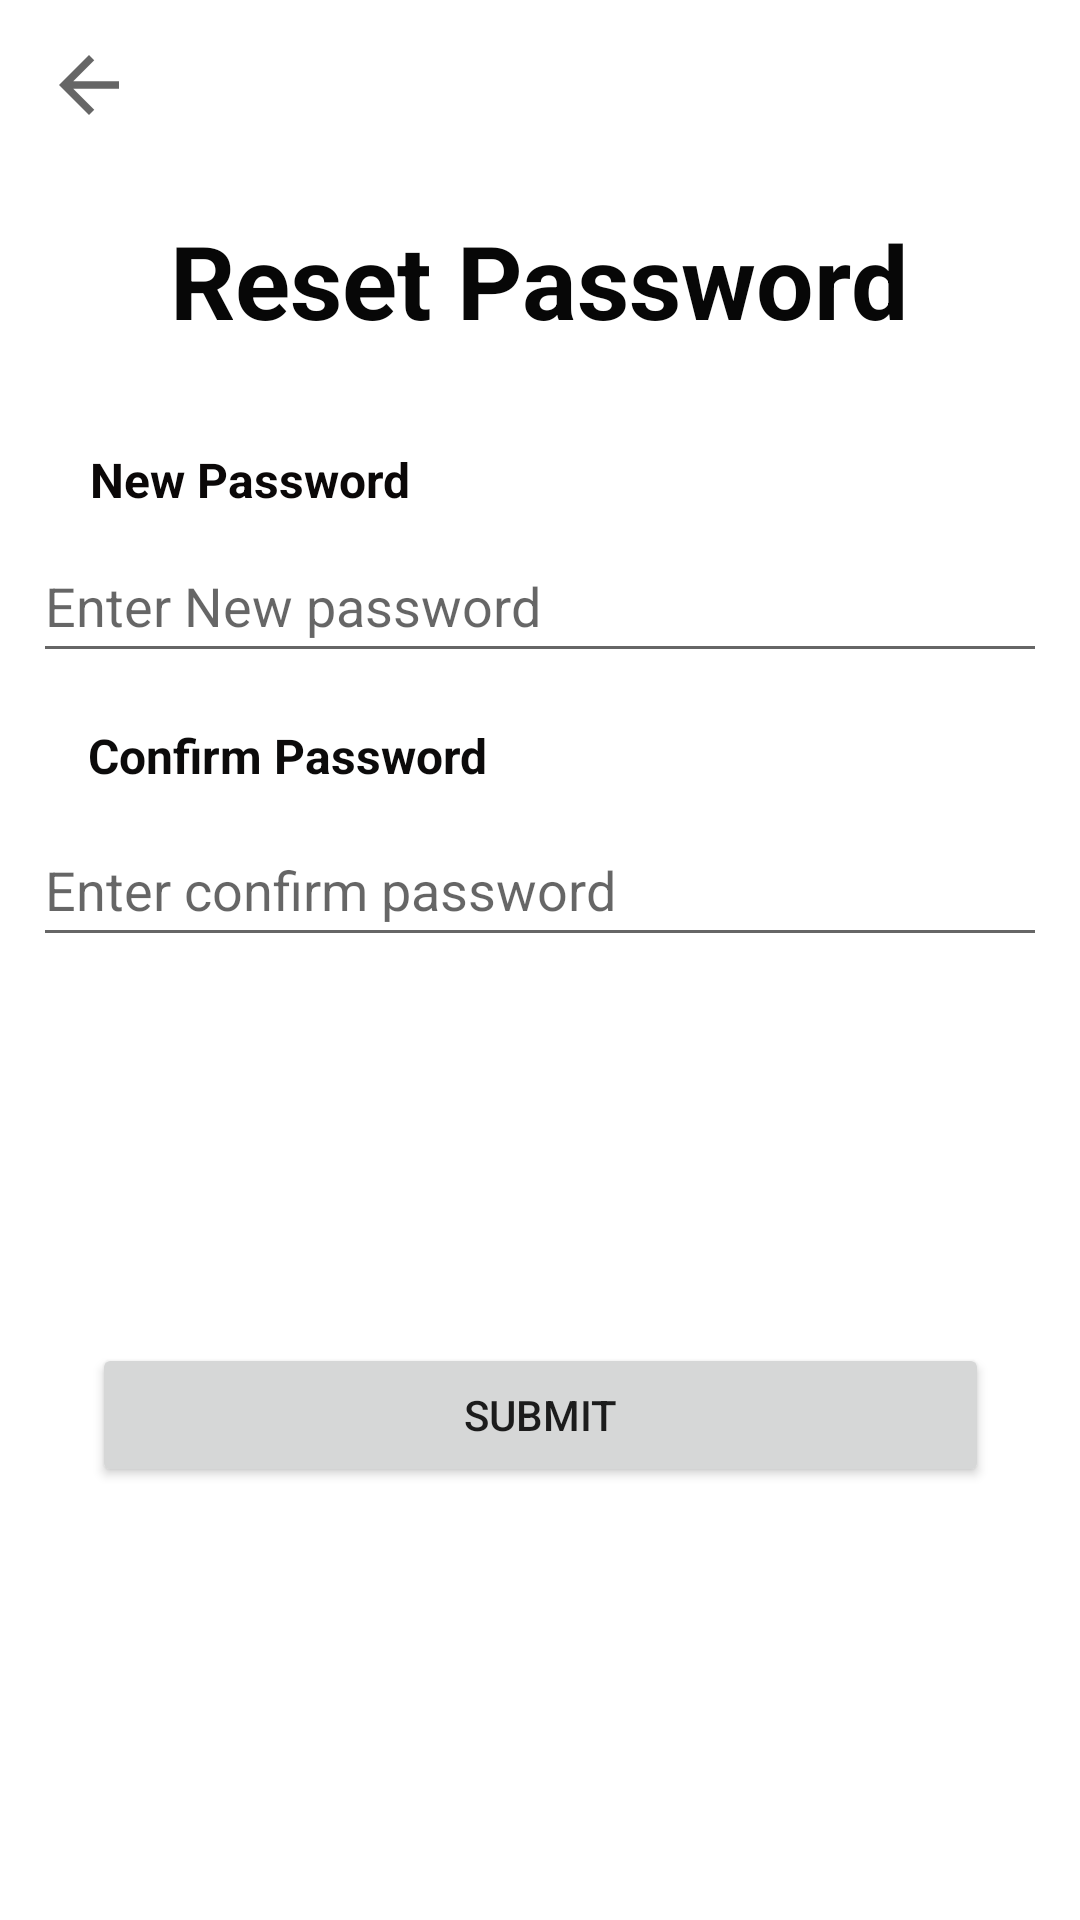

Produce the Android XML layout that renders to this screen, including the resource entries it uses.
<!-- AndroidManifest.xml: application theme Theme.JobSeeker -->
<!-- res/layout/activity_reset_password.xml -->
<?xml version="1.0" encoding="utf-8"?>
<androidx.constraintlayout.widget.ConstraintLayout xmlns:android="http://schemas.android.com/apk/res/android"
    xmlns:app="http://schemas.android.com/apk/res-auto"
    xmlns:tools="http://schemas.android.com/tools"
    android:layout_width="match_parent"
    android:layout_height="match_parent"
    tools:context=".ResetPassword">

    <ImageView
        android:id="@+id/backButton"
        android:layout_width="32dp"
        android:layout_height="30dp"
        android:contentDescription="@string/back_button"
        app:layout_constraintBottom_toBottomOf="parent"
        app:layout_constraintEnd_toEndOf="parent"
        app:layout_constraintHorizontal_bias="0.042"
        app:layout_constraintStart_toStartOf="parent"
        app:layout_constraintTop_toTopOf="parent"
        app:layout_constraintVertical_bias="0.022"
        app:srcCompat="?attr/actionModeCloseDrawable"
        tools:ignore="RedundantDescriptionCheck" />

    <TextView
        android:id="@+id/NewPassword"
        android:layout_width="wrap_content"
        android:layout_height="wrap_content"
        android:text="@string/reset_password"
        android:textColor="#070707"
        android:textSize="34sp"
        android:textStyle="bold"
        app:layout_constraintBottom_toBottomOf="parent"
        app:layout_constraintEnd_toEndOf="parent"
        app:layout_constraintHorizontal_bias="0.496"
        app:layout_constraintStart_toStartOf="parent"
        app:layout_constraintTop_toTopOf="parent"
        app:layout_constraintVertical_bias="0.119" />

    <EditText
        android:id="@+id/editTextTextPassword4"
        android:layout_width="338dp"
        android:layout_height="48dp"
        android:autofillHints=""
        android:ems="10"
        android:hint="@string/new_password"
        android:inputType="textPassword"
        app:layout_constraintBottom_toBottomOf="parent"
        app:layout_constraintEnd_toEndOf="parent"
        app:layout_constraintHorizontal_bias="0.493"
        app:layout_constraintStart_toStartOf="parent"
        app:layout_constraintTop_toTopOf="parent"
        app:layout_constraintVertical_bias="0.298" />

    <EditText
        android:id="@+id/editTextTextPassword6"
        android:layout_width="338dp"
        android:layout_height="48dp"
        android:autofillHints=""
        android:ems="10"
        android:hint="@string/Confirm"
        android:inputType="textPassword"
        app:layout_constraintBottom_toBottomOf="parent"
        app:layout_constraintEnd_toEndOf="parent"
        app:layout_constraintHorizontal_bias="0.493"
        app:layout_constraintStart_toStartOf="parent"
        app:layout_constraintTop_toTopOf="parent"
        app:layout_constraintVertical_bias="0.458" />

    <TextView
        android:id="@+id/textView3"
        android:layout_width="wrap_content"
        android:layout_height="wrap_content"
        android:text="@string/Enter_New_Password"
        android:textColor="#0B0808"
        android:textSize="16sp"
        android:textStyle="bold"
        app:layout_constraintBottom_toBottomOf="parent"
        app:layout_constraintEnd_toEndOf="parent"
        app:layout_constraintHorizontal_bias="0.118"
        app:layout_constraintStart_toStartOf="parent"
        app:layout_constraintTop_toTopOf="parent"
        app:layout_constraintVertical_bias="0.241" />

    <TextView
        android:id="@+id/textView5"
        android:layout_width="wrap_content"
        android:layout_height="wrap_content"
        android:text="@string/Confirm_Password"
        android:textColor="#0C0B0B"
        android:textSize="16sp"
        android:textStyle="bold"
        app:layout_constraintBottom_toBottomOf="parent"
        app:layout_constraintEnd_toEndOf="parent"
        app:layout_constraintHorizontal_bias="0.129"
        app:layout_constraintStart_toStartOf="parent"
        app:layout_constraintTop_toTopOf="parent"
        app:layout_constraintVertical_bias="0.39" />

    <Button
        android:id="@+id/button2"
        android:layout_width="299dp"
        android:layout_height="48dp"
        android:text="@string/Submit"
        app:layout_constraintBottom_toBottomOf="parent"
        app:layout_constraintEnd_toEndOf="parent"
        app:layout_constraintStart_toStartOf="parent"
        app:layout_constraintTop_toTopOf="parent"
        app:layout_constraintVertical_bias="0.756" />

</androidx.constraintlayout.widget.ConstraintLayout>
<!-- resources referenced by this layout -->
<resources>
  <string name="Confirm">Enter confirm password</string>
  <string name="Confirm_Password">Confirm Password</string>
  <string name="Enter_New_Password">New Password</string>
  <string name="Submit">Submit</string>
  <string name="back_button">back button</string>
  <string name="new_password">Enter New password</string>
  <string name="reset_password">Reset Password</string>
  <style name="Theme.JobSeeker" parent="Theme.MaterialComponents.DayNight.DarkActionBar">
          
          <item name="colorPrimary">@color/purple_500</item>
          <item name="colorPrimaryVariant">@color/purple_700</item>
          <item name="colorOnPrimary">@color/white</item>
          
          <item name="colorSecondary">@color/teal_200</item>
          <item name="colorSecondaryVariant">@color/teal_700</item>
          <item name="colorOnSecondary">@color/black</item>
          
          <item name="android:statusBarColor" tools:targetApi="l">?attr/colorPrimaryVariant</item>
          
      </style>
  <color name="purple_500">#FF6200EE</color>
  <color name="purple_700">#FF3700B3</color>
  <color name="white">#FFFFFFFF</color>
  <color name="teal_200">#FF03DAC5</color>
  <color name="teal_700">#FF018786</color>
  <color name="black">#FF000000</color>
</resources>
